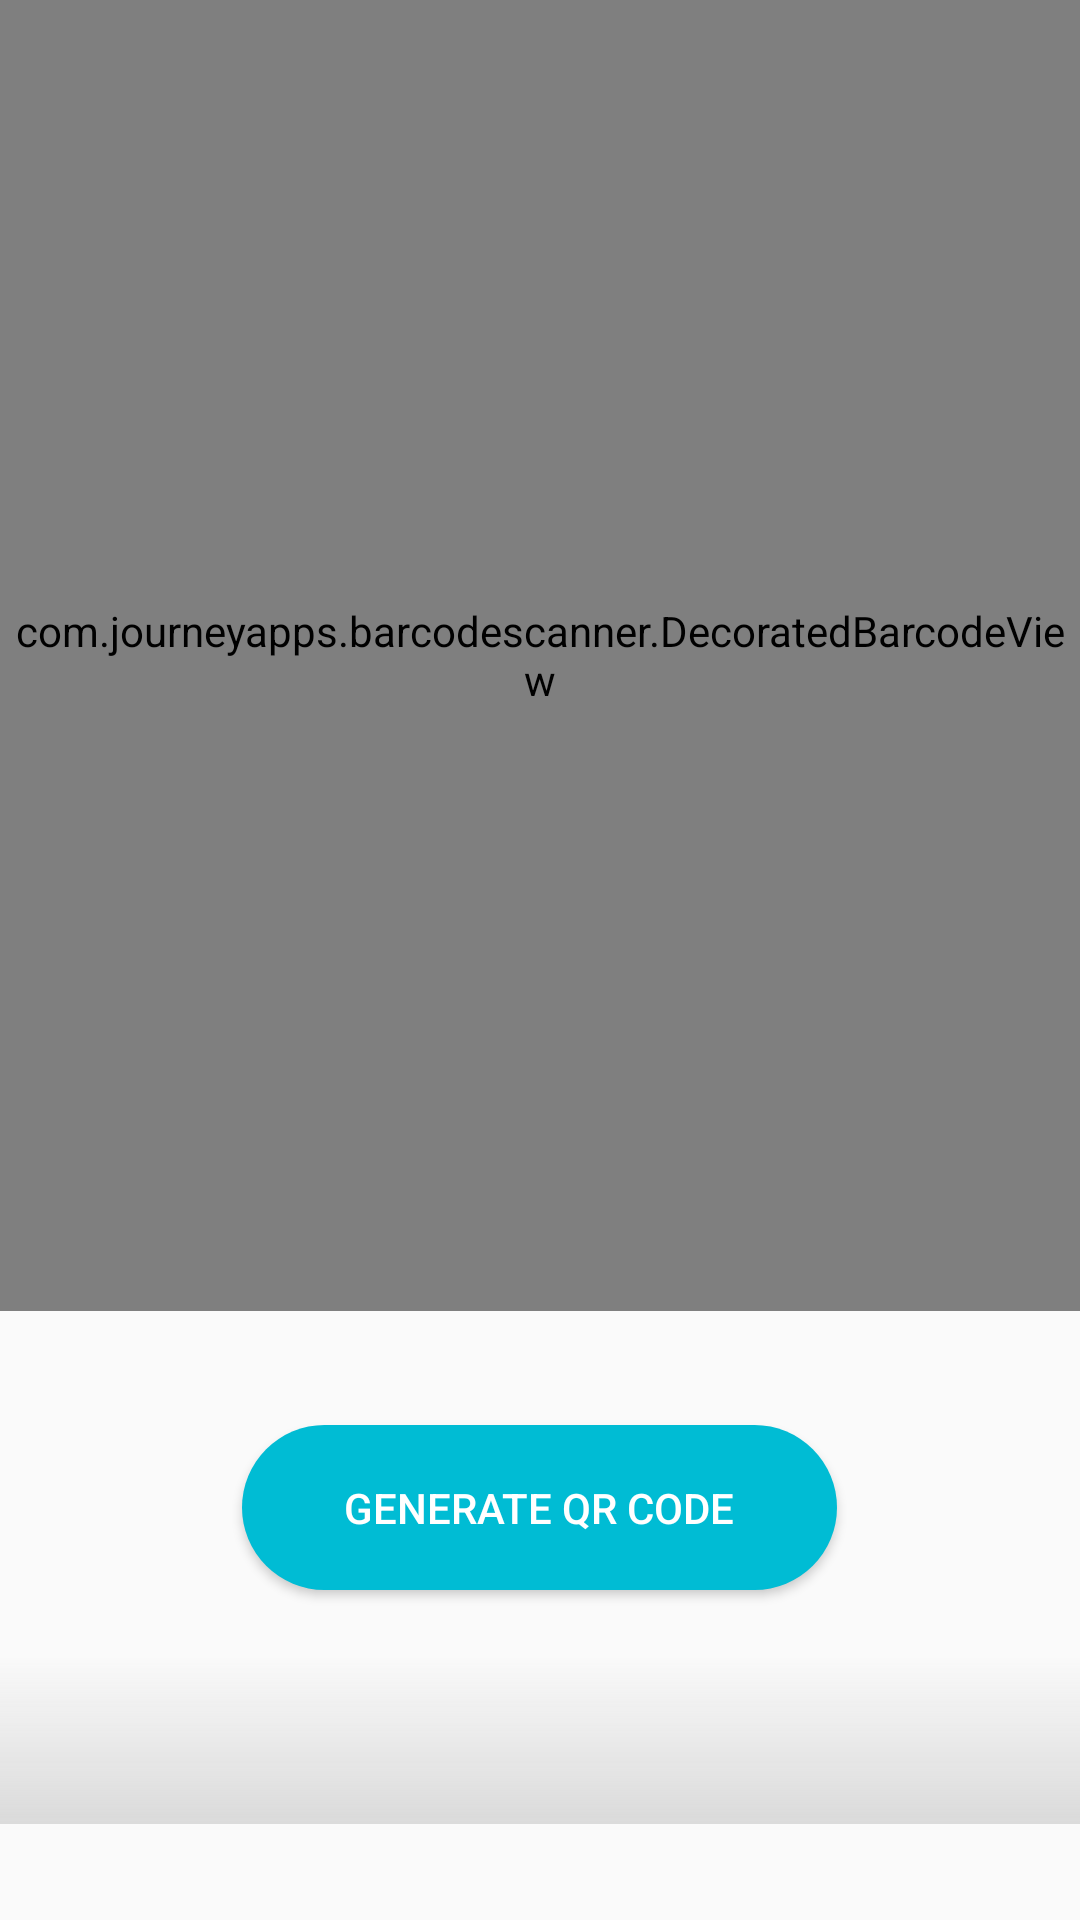

Produce the Android XML layout that renders to this screen, including the resource entries it uses.
<!-- AndroidManifest.xml: application theme AppTheme -->
<!-- res/layout/fragment_scanner.xml -->
<?xml version="1.0" encoding="utf-8"?>
<androidx.constraintlayout.widget.ConstraintLayout
    xmlns:android="http://schemas.android.com/apk/res/android"
    xmlns:app="http://schemas.android.com/apk/res-auto"
    xmlns:tools="http://schemas.android.com/tools"
    android:layout_width="match_parent"
    android:layout_height="match_parent"
    android:gravity="center"
    tools:context=".ScannerFragment">

    <com.journeyapps.barcodescanner.DecoratedBarcodeView
        android:id="@+id/barcode_scanner"
        android:layout_width="match_parent"
        android:layout_height="0dp"
        app:layout_constraintBottom_toTopOf="@id/actionPanel"
        app:layout_constraintLeft_toLeftOf="parent"
        app:layout_constraintRight_toRightOf="parent"
        app:layout_constraintTop_toTopOf="parent">
    </com.journeyapps.barcodescanner.DecoratedBarcodeView>

    <LinearLayout
        android:id="@+id/actionPanel"
        android:layout_width="match_parent"
        android:layout_height="wrap_content"
        android:gravity="center"
        android:paddingTop="32dp"
        android:paddingBottom="104dp"
        android:orientation="vertical"
        android:background="@drawable/slider_background"
        app:layout_constraintTop_toBottomOf="@id/barcode_scanner"
        app:layout_constraintLeft_toLeftOf="parent"
        app:layout_constraintRight_toRightOf="parent"
        app:layout_constraintBottom_toBottomOf="parent">

        <Button
            android:id="@+id/generateButton"
            android:layout_width="wrap_content"
            android:layout_height="wrap_content"
            android:text="@string/scanner_activity_generate_button"/>

    </LinearLayout>


</androidx.constraintlayout.widget.ConstraintLayout>
<!-- resources referenced by this layout -->
<resources>
  <!-- drawable slider_background (drawable) -->
  <?xml version="1.0" encoding="utf-8"?>
  <layer-list xmlns:android="http://schemas.android.com/apk/res/android" >
      <item android:height="56dp"
          android:bottom="32dp"
          android:gravity="bottom">
          <shape android:shape="rectangle">
              <gradient android:endColor="#00BBBBBB"
                  android:startColor="#84BDBDBD"
                  android:angle="90"/>
          </shape>
      </item>
  </layer-list>
  <string name="scanner_activity_generate_button">Generate QR Code</string>
  <style name="AppTheme" parent="Theme.AppCompat.Light.DarkActionBar">
          
          <item name="colorPrimary">@color/colorPrimary</item>
          <item name="colorPrimaryDark">@color/colorPrimaryDark</item>
          <item name="colorAccent">@color/colorAccent</item>
          <item name="android:textColor">@color/colorDefaultText</item>
  
          <item name="android:buttonStyle">@style/button</item>
      </style>
  <color name="colorPrimary">#00BCD4</color>
  <color name="colorPrimaryDark">#0097A7</color>
  <color name="colorAccent">#00BCD4</color>
  <color name="colorDefaultText">#868686</color>
  <style name="button" parent="Widget.AppCompat.Button">
          <item name="android:background">@drawable/primary_button</item>
          <item name="android:textColor">@android:color/white</item>
      </style>
  <!-- drawable primary_button (drawable) -->
  <?xml version="1.0" encoding="utf-8"?>
  <ripple
      xmlns:android="http://schemas.android.com/apk/res/android"
      android:color="?android:colorControlHighlight">
      <item>
          <selector>
              <item
                  android:state_enabled="false"
                  android:drawable="@drawable/primary_button_disabled" />
              <item
                  android:state_enabled="true"
                  android:drawable="@drawable/primary_button_default" />
          </selector>
      </item>
  </ripple>
  <!-- drawable primary_button_disabled (drawable) -->
  <?xml version="1.0" encoding="utf-8"?>
  <layer-list xmlns:android="http://schemas.android.com/apk/res/android">
      <item
          android:left="4dp"
          android:right="4dp"
          android:bottom="4dp"
          android:top="4dp">
          <shape android:shape="rectangle">
              <solid
                  android:color="@android:color/darker_gray"/>
              <padding android:left="40dp"
                  android:top="24dp"
                  android:right="40dp"
                  android:bottom="24dp" />
              <corners android:radius="100dp" />
          </shape>
      </item>
  </layer-list>
  <!-- drawable primary_button_default (drawable) -->
  <?xml version="1.0" encoding="utf-8"?>
  <layer-list xmlns:android="http://schemas.android.com/apk/res/android">
      <item
          android:left="6dp"
          android:right="6dp"
          android:bottom="6dp"
          android:top="6dp">
              <shape android:shape="rectangle">
                  <solid
                      android:color="@color/colorPrimary"/>
                  <padding android:left="40dp"
                      android:top="24dp"
                      android:right="40dp"
                      android:bottom="24dp" />
                  <corners android:radius="100dp" />
              </shape>
      </item>
  </layer-list>
</resources>
